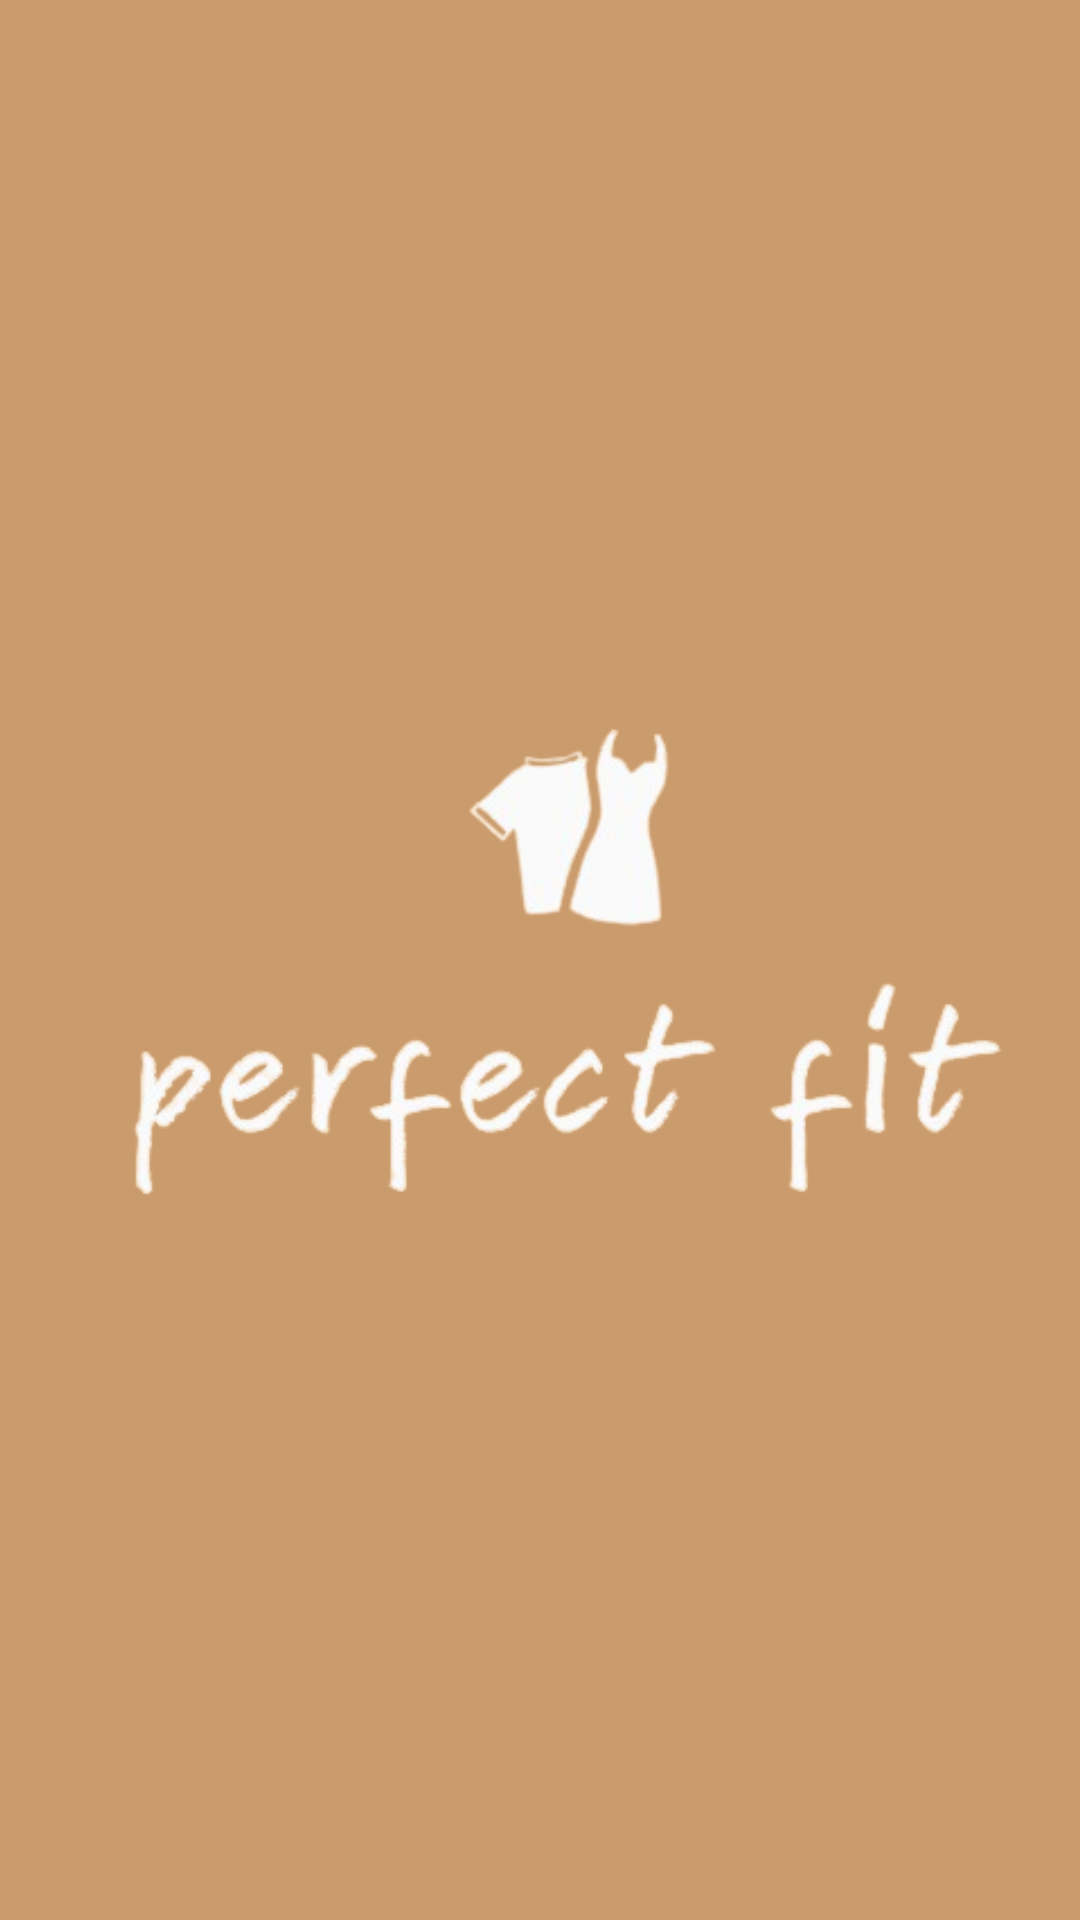

Android layout source for this screen:
<!-- AndroidManifest.xml: application theme Theme.PerfectFitAppAndroid -->
<!-- res/layout/activity_intro.xml -->
<?xml version="1.0" encoding="utf-8"?>
<androidx.constraintlayout.widget.ConstraintLayout xmlns:android="http://schemas.android.com/apk/res/android"
    xmlns:app="http://schemas.android.com/apk/res-auto"
    xmlns:tools="http://schemas.android.com/tools"
    android:layout_width="match_parent"
    android:layout_height="match_parent"
    android:background="#CA9B6C"
    tools:context=".IntroActivity">

    <ImageView
        android:id="@+id/imageView3"
        android:layout_width="349dp"
        android:layout_height="175dp"
        android:layout_marginStart="30dp"
        android:layout_marginTop="292dp"
        android:layout_marginEnd="30dp"
        android:layout_marginBottom="292dp"
        app:layout_constraintBottom_toBottomOf="parent"
        app:layout_constraintEnd_toEndOf="parent"
        app:layout_constraintStart_toStartOf="parent"
        app:layout_constraintTop_toTopOf="parent"
        app:srcCompat="@drawable/logowhite" />
</androidx.constraintlayout.widget.ConstraintLayout>
<!-- resources referenced by this layout -->
<resources>
  <!-- drawable logowhite: png bitmap (drawable, 42056 bytes) -->
  <style name="Theme.PerfectFitAppAndroid" parent="Theme.MaterialComponents.DayNight.DarkActionBar">
          
          <item name="colorPrimary">@color/black</item>
          <item name="colorPrimaryVariant">@color/black</item>
          <item name="colorOnPrimary">@color/white</item>
          
          <item name="colorSecondary">#4f4f4f</item>
          <item name="colorSecondaryVariant">@color/teal_700</item>
          <item name="colorOnSecondary">@color/black</item>
          
          <item name="android:statusBarColor" tools:targetApi="l">?attr/colorPrimaryVariant</item>
          
      </style>
  <color name="black">#FF000000</color>
  <color name="white">#FFFFFFFF</color>
  <color name="teal_700">#FF018786</color>
</resources>
